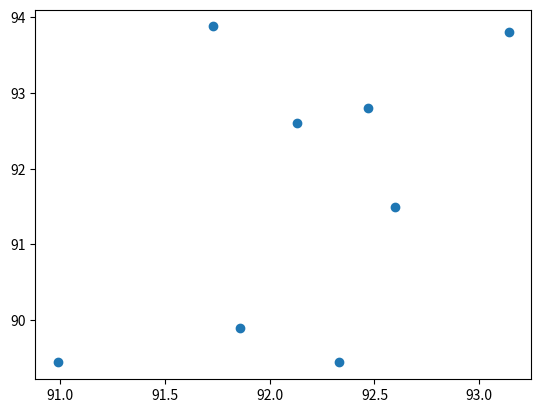

Write Python code to recreate this figure. (Note: this script raises an exception after producing the figure.)
import pandas as pd

# Create DataFrame
df = pd.DataFrame({
    "Model": ["v2", "v3", "v4", "v5", "v6", "v7", "v8", "v9"],
    "Accuracy": [93.14, 91.73, 92.60, 92.47, 91.86, 92.33, 92.13, 90.99],
    "Recall": [88.70, 89.37, 87.87, 85.22, 87.04, 88.54, 86.71, 91.36],
    "Cheating_Rate": [93.81, 93.88, 91.5, 92.8, 89.9, 89.44, 92.6, 89.44],
    "Avg_Cheating": [0.7426, 0.7229, 0.7230, 0.7257, 0.7088, 0.72, 0.7316, 0.7065]
})

# Set Model as index (optional but cleaner)
df.set_index("Model", inplace=True)

# Compute Pearson correlation matrix
corr_matrix = df.corr(method="pearson")

print("=== Pearson Correlation Matrix ===")
print(corr_matrix)

# Select only relevant correlations
selected_corr = {
    "Accuracy vs Cheating Rate": df["Accuracy"].corr(df["Cheating_Rate"]),
    "Accuracy vs Avg Cheating": df["Accuracy"].corr(df["Avg_Cheating"]),
    "Recall vs Cheating Rate": df["Recall"].corr(df["Cheating_Rate"]),
    "Recall vs Avg Cheating": df["Recall"].corr(df["Avg_Cheating"])
}

print("\n=== Key Correlations ===")
for k, v in selected_corr.items():
    print(f"{k}: {v:.4f}")

import matplotlib.pyplot as plt

def plot_scatter(x, y, x_label, y_label):
    plt.figure()
    plt.scatter(df[x], df[y])
    
    # Add labels per point
    for i, model in enumerate(df.index):
        plt.text(df[x][i], df[y][i], model)
    
    plt.xlabel(x_label)
    plt.ylabel(y_label)
    plt.title(f"{x_label} vs {y_label}")
    plt.grid(True)
    plt.show()

# Generate plots
plot_scatter("Accuracy", "Cheating_Rate", "Accuracy", "Cheating Rate")
plot_scatter("Accuracy", "Avg_Cheating", "Accuracy", "Avg Cheating Score")
plot_scatter("Recall", "Cheating_Rate", "Recall", "Cheating Rate")
plot_scatter("Recall", "Avg_Cheating", "Recall", "Avg Cheating Score")

import numpy as np

def plot_with_trendline(x, y):
    plt.figure()
    plt.scatter(df[x], df[y])

    # Trendline
    z = np.polyfit(df[x], df[y], 1)
    p = np.poly1d(z)
    plt.plot(df[x], p(df[x]))

    for i, model in enumerate(df.index):
        plt.text(df[x][i], df[y][i], model)

    plt.xlabel(x)
    plt.ylabel(y)
    plt.title(f"{x} vs {y} (with Trendline)")
    plt.grid(True)
    plt.show()

plot_with_trendline("Accuracy", "Cheating_Rate")
plot_with_trendline("Accuracy", "Avg_Cheating")
plot_with_trendline("Recall", "Cheating_Rate")
plot_with_trendline("Recall", "Avg_Cheating")
